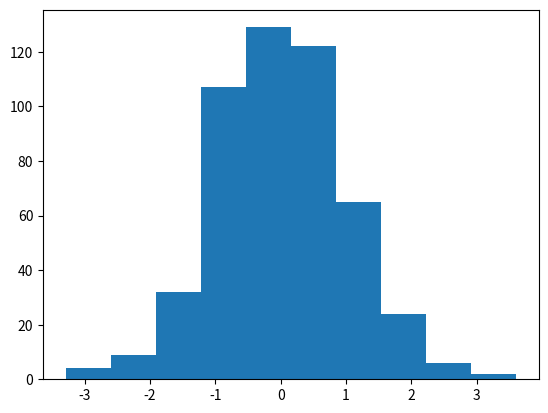

Generate this figure with matplotlib:
import matplotlib.pyplot as plt
import numpy as np

x = np.random.randn(500)
plt.hist(x)
plt.show()
